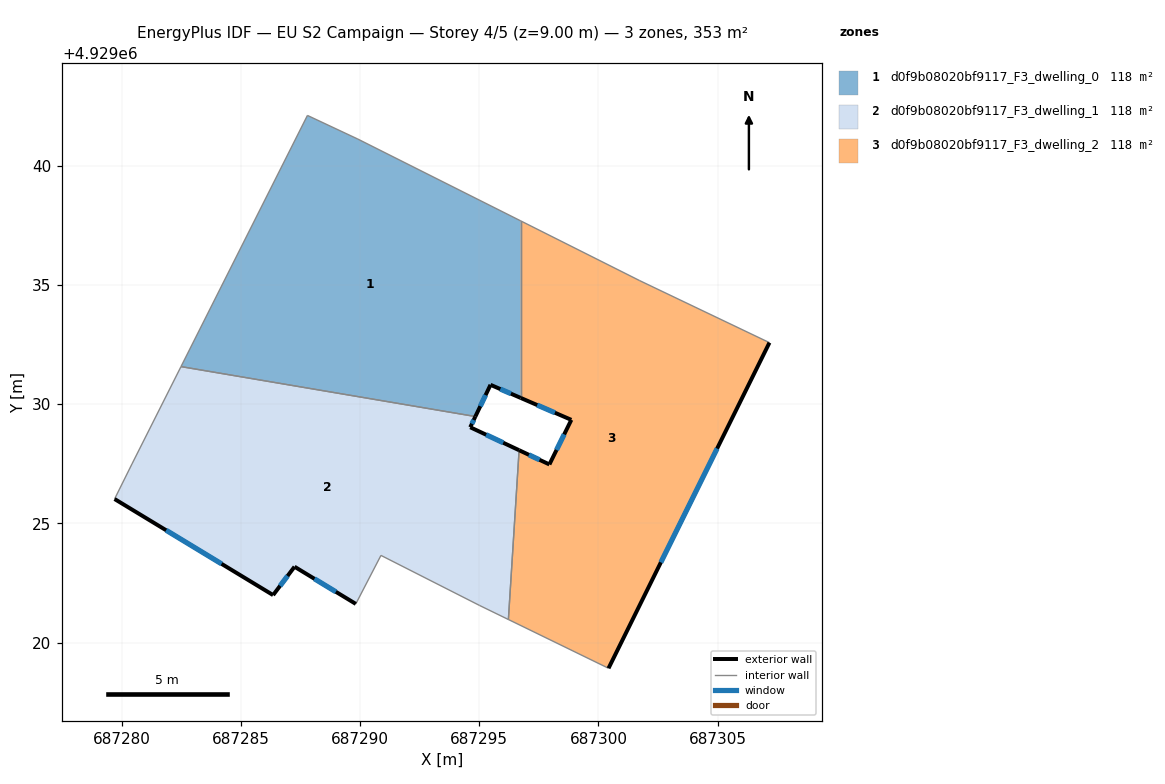
=== STOREY PLAN SPEC (per zone: floor XY polygon, exterior-wall plan segments, windows/doors) ===
zone 1: d0f9b08020bf9117_F3_dwelling_0  (117.8 m²)
  floor: (687296.74, 4929037.69) (687296.74, 4929030.26) (687295.47, 4929030.81) (687294.84, 4929029.48) (687282.49, 4929031.58) (687287.79, 4929042.11) (687289.90, 4929041.12)
  exterior wall: (687295.47, 4929030.81) – (687296.74, 4929030.26)  [1.4 m]
    window: (687295.89, 4929030.63) – (687296.33, 4929030.44)  [0.5 m²]
  exterior wall: (687294.84, 4929029.48) – (687295.47, 4929030.81)  [1.5 m]
    window: (687295.04, 4929029.92) – (687295.27, 4929030.38)  [0.5 m²]
  interior walls: 5
zone 2: d0f9b08020bf9117_F3_dwelling_1  (117.8 m²)
  floor: (687294.84, 4929029.48) (687294.62, 4929029.03) (687296.67, 4929028.07) (687296.22, 4929020.97) (687295.02, 4929021.55) (687290.88, 4929023.66) (687289.82, 4929021.62) (687287.25, 4929023.18) (687286.35, 4929021.99) (687279.70, 4929026.02) (687280.43, 4929027.49) (687282.49, 4929031.58)
  exterior wall: (687279.70, 4929026.02) – (687286.35, 4929021.99)  [7.8 m]
    window: (687281.87, 4929024.71) – (687284.19, 4929023.30)  [2.9 m²]
  exterior wall: (687294.62, 4929029.03) – (687294.84, 4929029.48)  [0.5 m]
    window: (687294.69, 4929029.18) – (687294.77, 4929029.34)  [0.2 m²]
  exterior wall: (687296.67, 4929028.07) – (687294.62, 4929029.03)  [2.3 m]
    window: (687296.01, 4929028.38) – (687295.29, 4929028.72)  [0.8 m²]
  exterior wall: (687287.25, 4929023.18) – (687289.82, 4929021.62)  [3.0 m]
    window: (687288.09, 4929022.68) – (687288.99, 4929022.13)  [1.1 m²]
  exterior wall: (687286.35, 4929021.99) – (687287.25, 4929023.18)  [1.5 m]
    window: (687286.65, 4929022.38) – (687286.96, 4929022.80)  [0.5 m²]
  interior walls: 7
zone 3: d0f9b08020bf9117_F3_dwelling_2  (117.8 m²)
  floor: (687307.17, 4929032.58) (687300.42, 4929018.92) (687296.22, 4929020.97) (687296.67, 4929028.07) (687297.94, 4929027.47) (687298.86, 4929029.34) (687296.74, 4929030.26) (687296.74, 4929037.69) (687301.73, 4929035.18)
  exterior wall: (687300.42, 4929018.92) – (687307.17, 4929032.58)  [15.2 m]
    window: (687302.62, 4929023.37) – (687304.98, 4929028.14)  [5.6 m²]
  exterior wall: (687297.94, 4929027.47) – (687296.67, 4929028.07)  [1.4 m]
    window: (687297.53, 4929027.67) – (687297.09, 4929027.88)  [0.5 m²]
  exterior wall: (687298.86, 4929029.34) – (687297.94, 4929027.47)  [2.1 m]
    window: (687298.56, 4929028.73) – (687298.24, 4929028.08)  [0.8 m²]
  exterior wall: (687296.74, 4929030.26) – (687298.86, 4929029.34)  [2.3 m]
    window: (687297.43, 4929029.96) – (687298.17, 4929029.64)  [0.8 m²]
  interior walls: 5

=== DERIVED (storey summary) ===
Building: EU S2 Campaign
Storey: 4 of 5  (floor level z = 9.00 m)
Storey gross floor area: 353.4 m²
Zones on this storey: 3
  - d0f9b08020bf9117_F3_dwelling_0: floor 117.8 m²; exterior wall 2.9 m (8.6 m²); 2 window(s) 1.0 m²; WWR 12.2%
  - d0f9b08020bf9117_F3_dwelling_1: floor 117.8 m²; exterior wall 15.0 m (45.1 m²); 5 window(s) 5.5 m²; WWR 12.2%
  - d0f9b08020bf9117_F3_dwelling_2: floor 117.8 m²; exterior wall 21.0 m (63.1 m²); 4 window(s) 7.7 m²; WWR 12.2%
Zone adjacency (shared interzone walls):
  - d0f9b08020bf9117_F3_dwelling_0 ↔ d0f9b08020bf9117_F3_dwelling_1
  - d0f9b08020bf9117_F3_dwelling_0 ↔ d0f9b08020bf9117_F3_dwelling_2
  - d0f9b08020bf9117_F3_dwelling_1 ↔ d0f9b08020bf9117_F3_dwelling_2